The GitHub repository taufdermaur/Maturaarbeit-ML-Project contains a labelled image folder "dataset_neu" with 10 categories: besondere signale, ergaenzende angaben zu signalen, fahranordnungen parkierungsbeschraenkungen, fahrverbote mass und gewichtsbeschraenkungen, information notices, markierungen und leiteinrichtungen, verhaltenshinweise, vortrittssignale, wegweisung auf autobahnen und autostrassen, wegweisung auf haupt und nebenstrassen. Examples follow, each with its label.

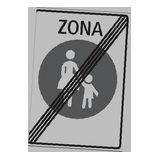
Label: fahranordnungen parkierungsbeschraenkungen

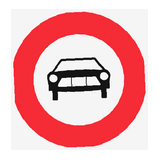
Label: fahrverbote mass und gewichtsbeschraenkungen

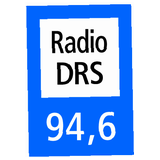
Label: information notices

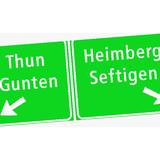
Label: wegweisung auf autobahnen und autostrassen

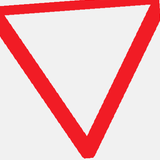
Label: vortrittssignale

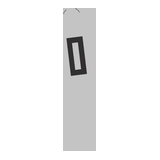
Label: markierungen und leiteinrichtungen
